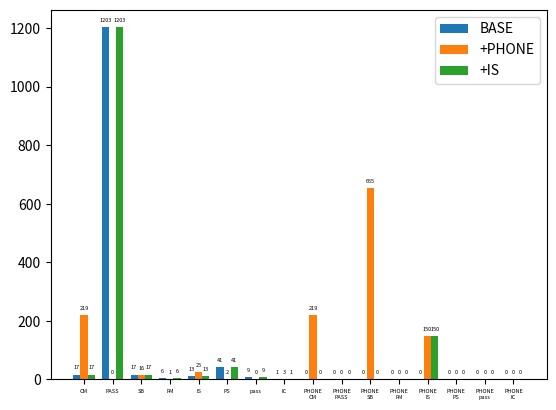

Here is the Python script that generated this plot:
import matplotlib.pyplot as plt
import numpy as np



# 假设你有三列数据
data1 = [17, 1203, 17, 6, 13, 41, 9, 1,
         0, 0, 0, 0, 0, 0, 0, 0]
data2 = [219, 0, 16, 1, 25, 2, 0, 3, 
         219, 0, 655, 0, 150, 0, 0, 0]
data3 = [17, 1203, 17, 6, 13, 41, 9, 1,
         0, 0, 0, 0, 150, 0, 0, 0]

# 类别标签
categories = ['CM', 'PASS', 'SB', 'FM', 'IS', 'PS', 'pass', 'IC',
              'PHONE\nCM', 'PHONE\nPASS', 'PHONE\nSB', 'PHONE\nFM', 'PHONE\nIS', 'PHONE\nPS', 'PHONE\npass', 'PHONE\nIC',]

# 设置柱状图的宽度
bar_width = 0.5

# 生成x轴的位置
x = np.arange(0, len(categories) * 2, 2)

# fig, ax = plt.subplots()

# 绘制横向分组柱状图
rects1 = plt.bar(x - bar_width, data1, bar_width, label='BASE')
rects2 = plt.bar(x, data2, bar_width, label='+PHONE')
rects3 = plt.bar(x + bar_width, data3, bar_width, label='+IS')

# 设置x轴标签和标题

custom_xticks = x
custom_xticklabels = categories

# plt.xticks(custom_xticks, custom_xticklabels, fontsize=10)

for rect in rects1 + rects2 + rects3:
    height = rect.get_height()
    plt.annotate(f'{height}',
                 xy=(rect.get_x() + rect.get_width() / 2, height),
                 xytext=(0, 3),  # 3 points vertical offset
                 textcoords="offset points",
                 ha='center', va='bottom', fontsize=4)



plt.xticks(custom_xticks, custom_xticklabels, fontsize=4)
# ax.set_xticklabels(categories)

# 添加图例
plt.legend()

# 显示图形

plt.savefig('bar_chart.png',dpi=600)
